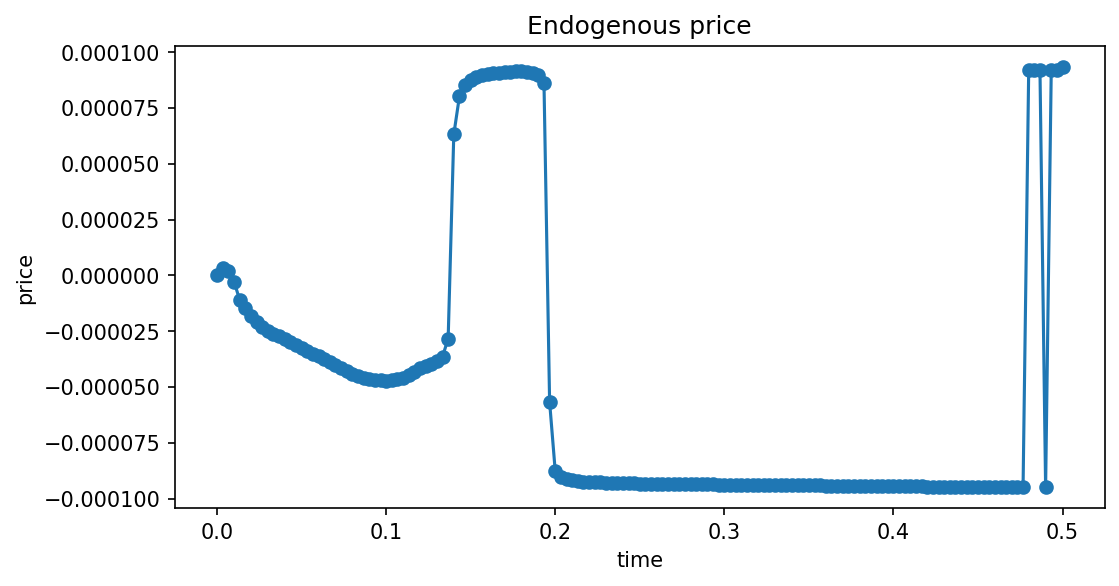

Values plotted in this chart, from the file beside it:
time, price
0.000000000000000000e+00, 7.450580596923828125e-09
3.333333333333333547e-03, 3.404915332794189453e-06
6.666666666666667095e-03, 2.063810825347900391e-06
1.000000000000000021e-02, -2.719461917877197266e-06
1.333333333333333419e-02, -1.078099012374877930e-05
1.666666666666666644e-02, -1.453608274459838867e-05
2.000000000000000042e-02, -1.825392246246337891e-05
2.333333333333333440e-02, -2.101808786392211914e-05
2.666666666666666838e-02, -2.322345972061157227e-05
3.000000000000000236e-02, -2.484768629074096680e-05
3.333333333333333287e-02, -2.603977918624877930e-05
3.666666666666666685e-02, -2.724677324295043945e-05
4.000000000000000083e-02, -2.848356962203979492e-05
4.333333333333333481e-02, -2.973526716232299805e-05
4.666666666666666879e-02, -3.101676702499389648e-05
5.000000000000000278e-02, -3.231316804885864258e-05
5.333333333333333676e-02, -3.363937139511108398e-05
5.666666666666667074e-02, -3.498047590255737305e-05
6.000000000000000472e-02, -3.630667924880981445e-05
6.333333333333333870e-02, -3.761798143386840820e-05
6.666666666666666574e-02, -3.892928361892700195e-05
7.000000000000000666e-02, -4.019588232040405273e-05
7.333333333333333370e-02, -4.150718450546264648e-05
7.666666666666667462e-02, -4.275888204574584961e-05
8.000000000000000167e-02, -4.395842552185058594e-05
8.333333333333334259e-02, -4.509836435317993164e-05
8.666666666666666963e-02, -4.582852125167846680e-05
9.000000000000001055e-02, -4.639476537704467773e-05
9.333333333333333759e-02, -4.681199789047241211e-05
9.666666666666667851e-02, -4.705041646957397461e-05
1.000000000000000056e-01, -4.709511995315551758e-05
1.033333333333333465e-01, -4.691630601882934570e-05
1.066666666666666735e-01, -4.649907350540161133e-05
1.100000000000000006e-01, -4.579871892929077148e-05
1.133333333333333415e-01, -4.475563764572143555e-05
1.166666666666666685e-01, -4.329532384872436523e-05
1.200000000000000094e-01, -4.158169031143188477e-05
1.233333333333333365e-01, -4.073232412338256836e-05
1.266666666666666774e-01, -3.967434167861938477e-05
1.300000000000000044e-01, -3.833323717117309570e-05
1.333333333333333315e-01, -3.638118505477905273e-05
1.366666666666666863e-01, -2.834945917129516602e-05
1.400000000000000133e-01, 6.317347288131713867e-05
1.433333333333333404e-01, 8.021295070648193359e-05
1.466666666666666674e-01, 8.519738912582397461e-05
1.500000000000000222e-01, 8.756667375564575195e-05
1.533333333333333492e-01, 8.892267942428588867e-05
1.566666666666666763e-01, 8.977204561233520508e-05
1.600000000000000033e-01, 9.018927812576293945e-05
1.633333333333333304e-01, 9.053200483322143555e-05
1.666666666666666852e-01, 9.081512689590454102e-05
1.700000000000000122e-01, 9.103864431381225586e-05
1.733333333333333393e-01, 9.123235940933227539e-05
1.766666666666666663e-01, 9.138137102127075195e-05
1.800000000000000211e-01, 9.142607450485229492e-05
1.833333333333333481e-01, 9.127706289291381836e-05
1.866666666666666752e-01, 9.085983037948608398e-05
1.900000000000000022e-01, 8.983165025711059570e-05
1.933333333333333570e-01, 8.641928434371948242e-05
1.966666666666666841e-01, -5.669891834259033203e-05
... 91 more rows
